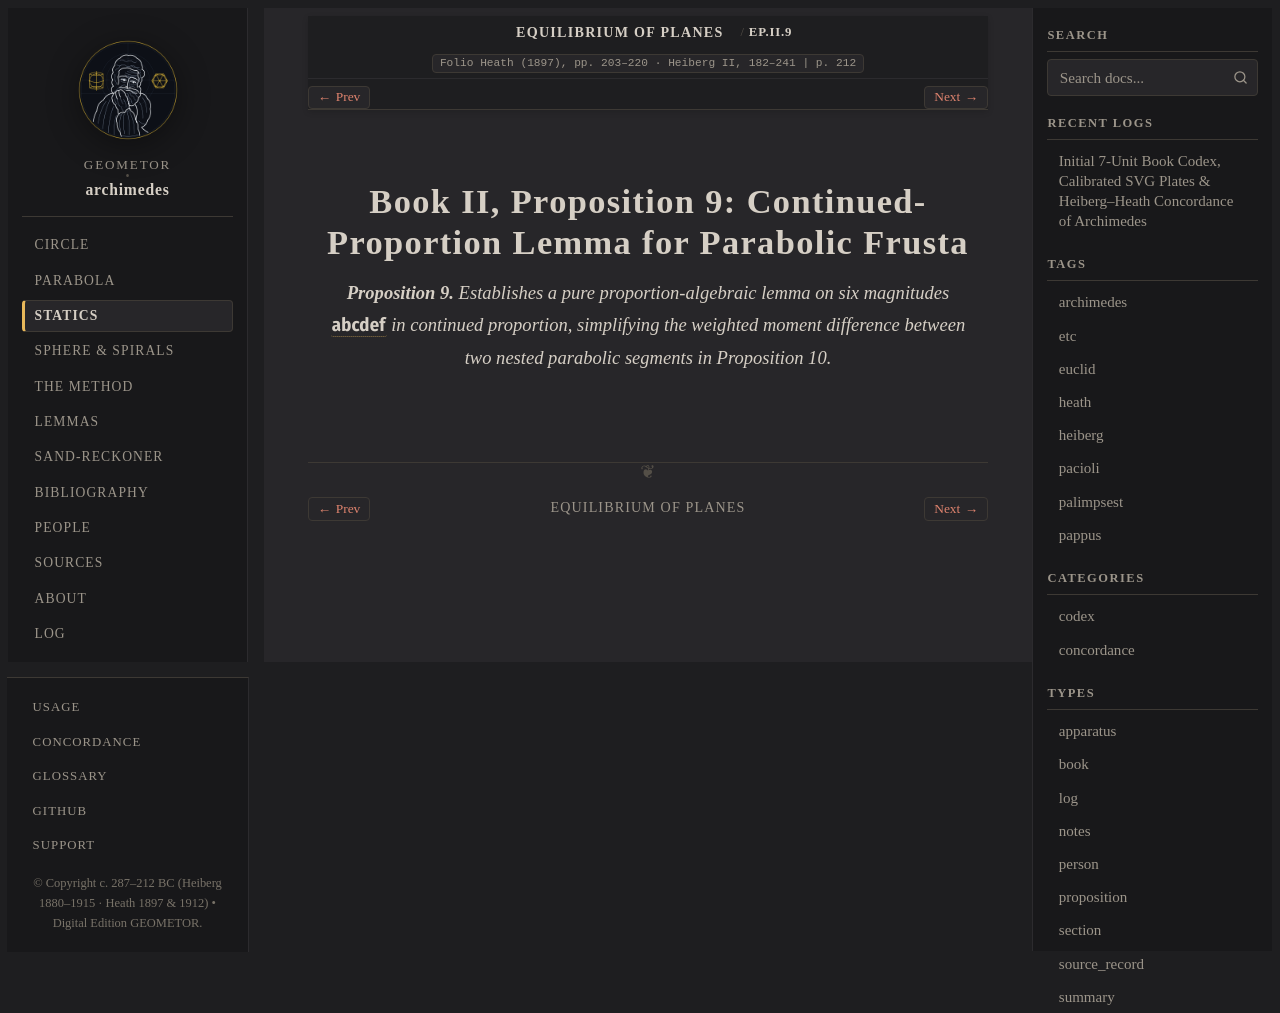

repository: geometor/archimedes · page: equilibrium_of_planes/book_02_prop_09.html · generator: sphinx

:canonical_id: EP.II.9
:order: 25
:type: proposition

Book II, Proposition 9: Continued-Proportion Lemma for Parabolic Frusta
=======================================================================

.. folio:: Heath (1897), pp. 203–220 · Heiberg II, 182–241
   :page: 212

.. enunciation::

   **Proposition 9.** Establishes a pure proportion-algebraic lemma on six magnitudes :g:`a, b, c, d, e, f` in continued proportion, simplifying the weighted moment difference between two nested parabolic segments in Proposition 10.

.. qed::
